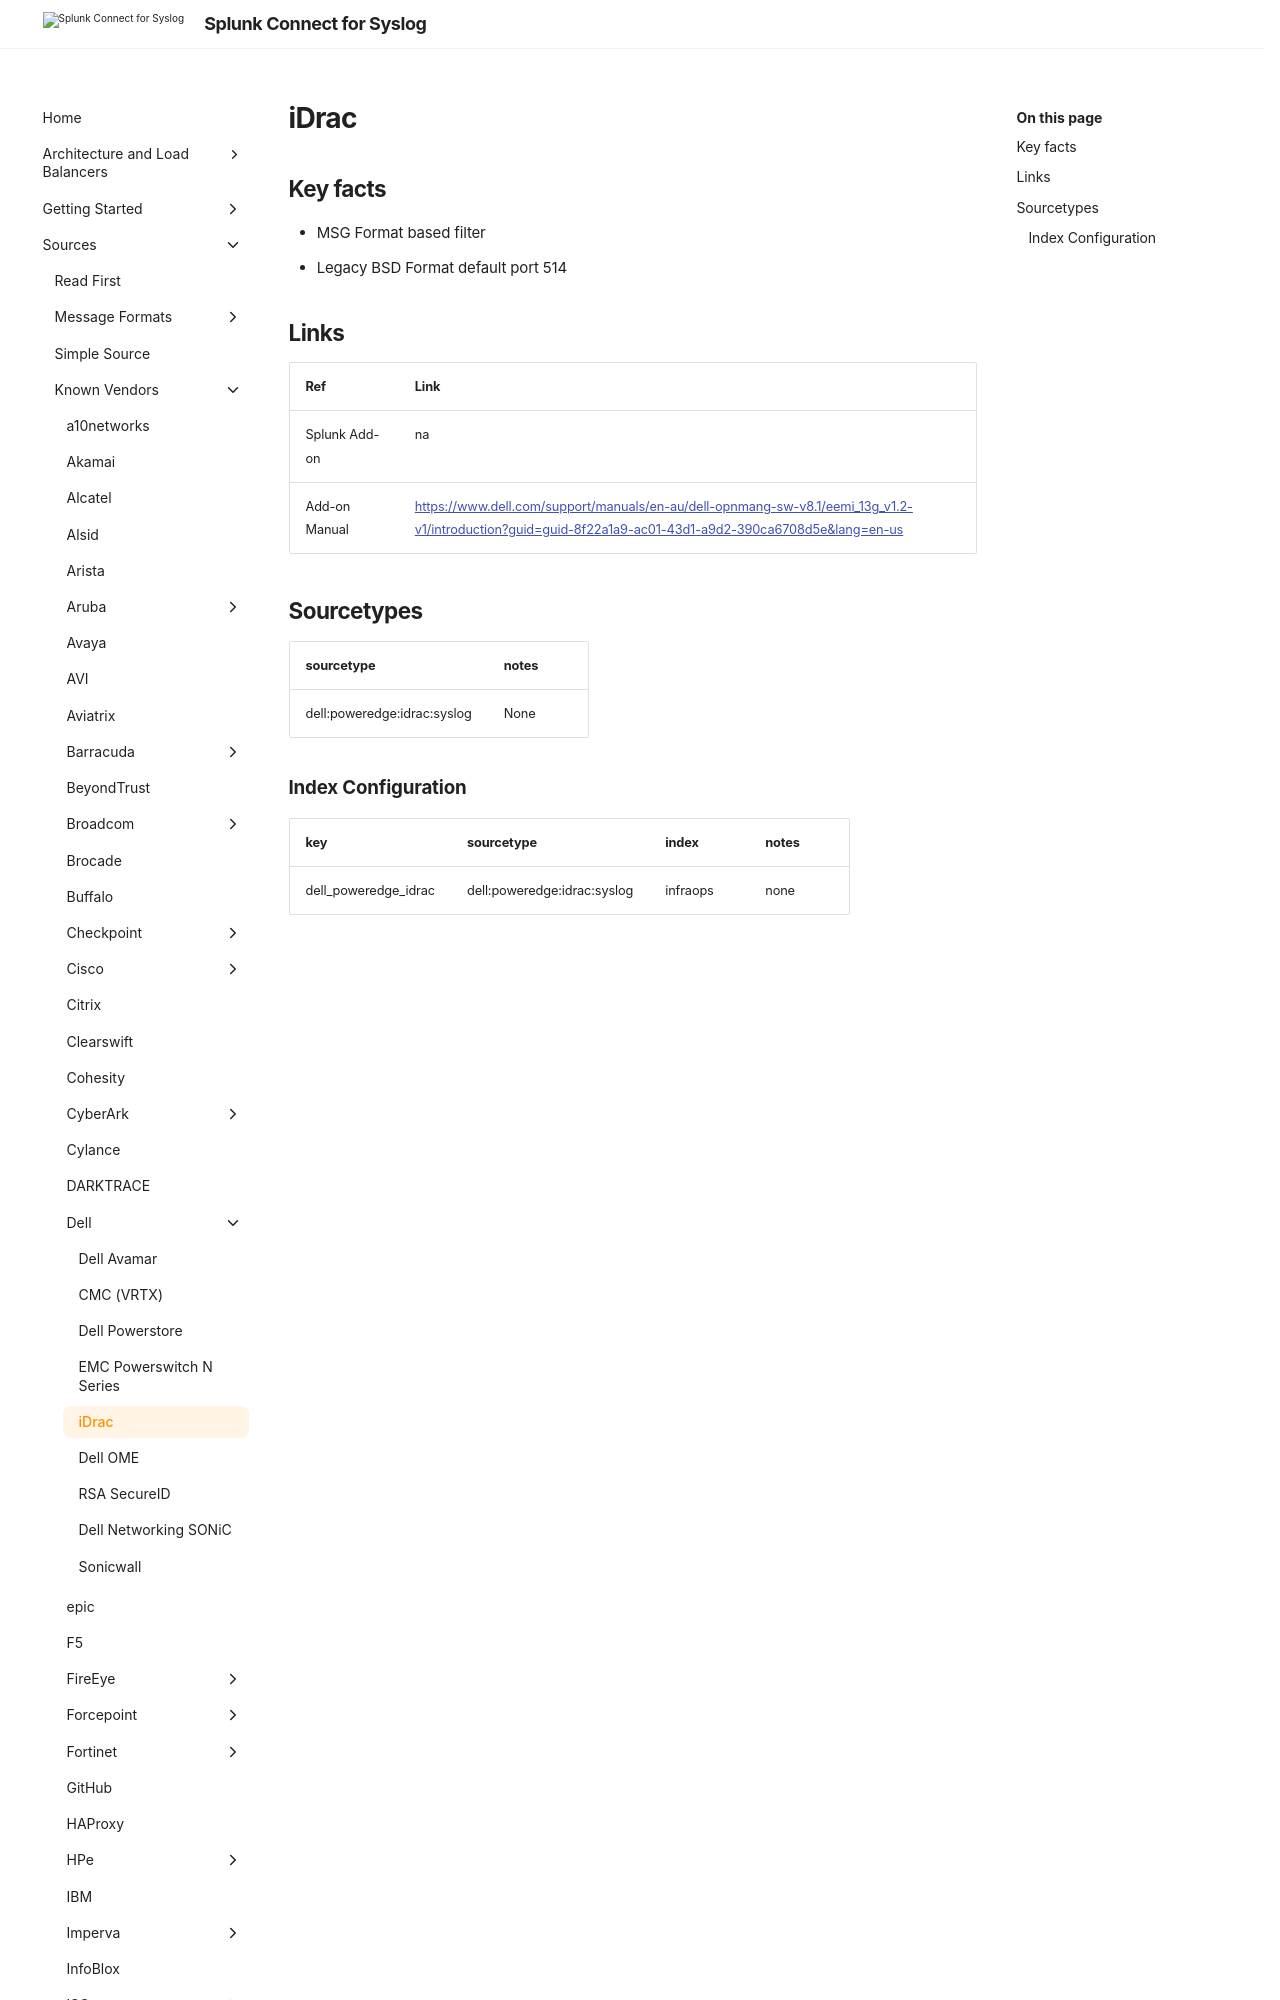

repository: splunk/splunk-connect-for-syslog · page: v3.49.0/sources/vendor/Dell/idrac/index.html · generator: mkdocs

# iDrac

## Key facts

* MSG Format based filter
* Legacy BSD Format default port 514

## Links

| Ref            | Link                                                                                                    |
|----------------|---------------------------------------------------------------------------------------------------------|
| Splunk Add-on  | na                                                            |
| Add-on Manual | <https://www.dell.com/support/manuals/en-au/dell-opnmang-sw-v8.1/eemi_13g_v1.2-v1/introduction?guid=guid-8f22a1a9-ac01-43d1-a9d2-390ca6708d5e&lang
